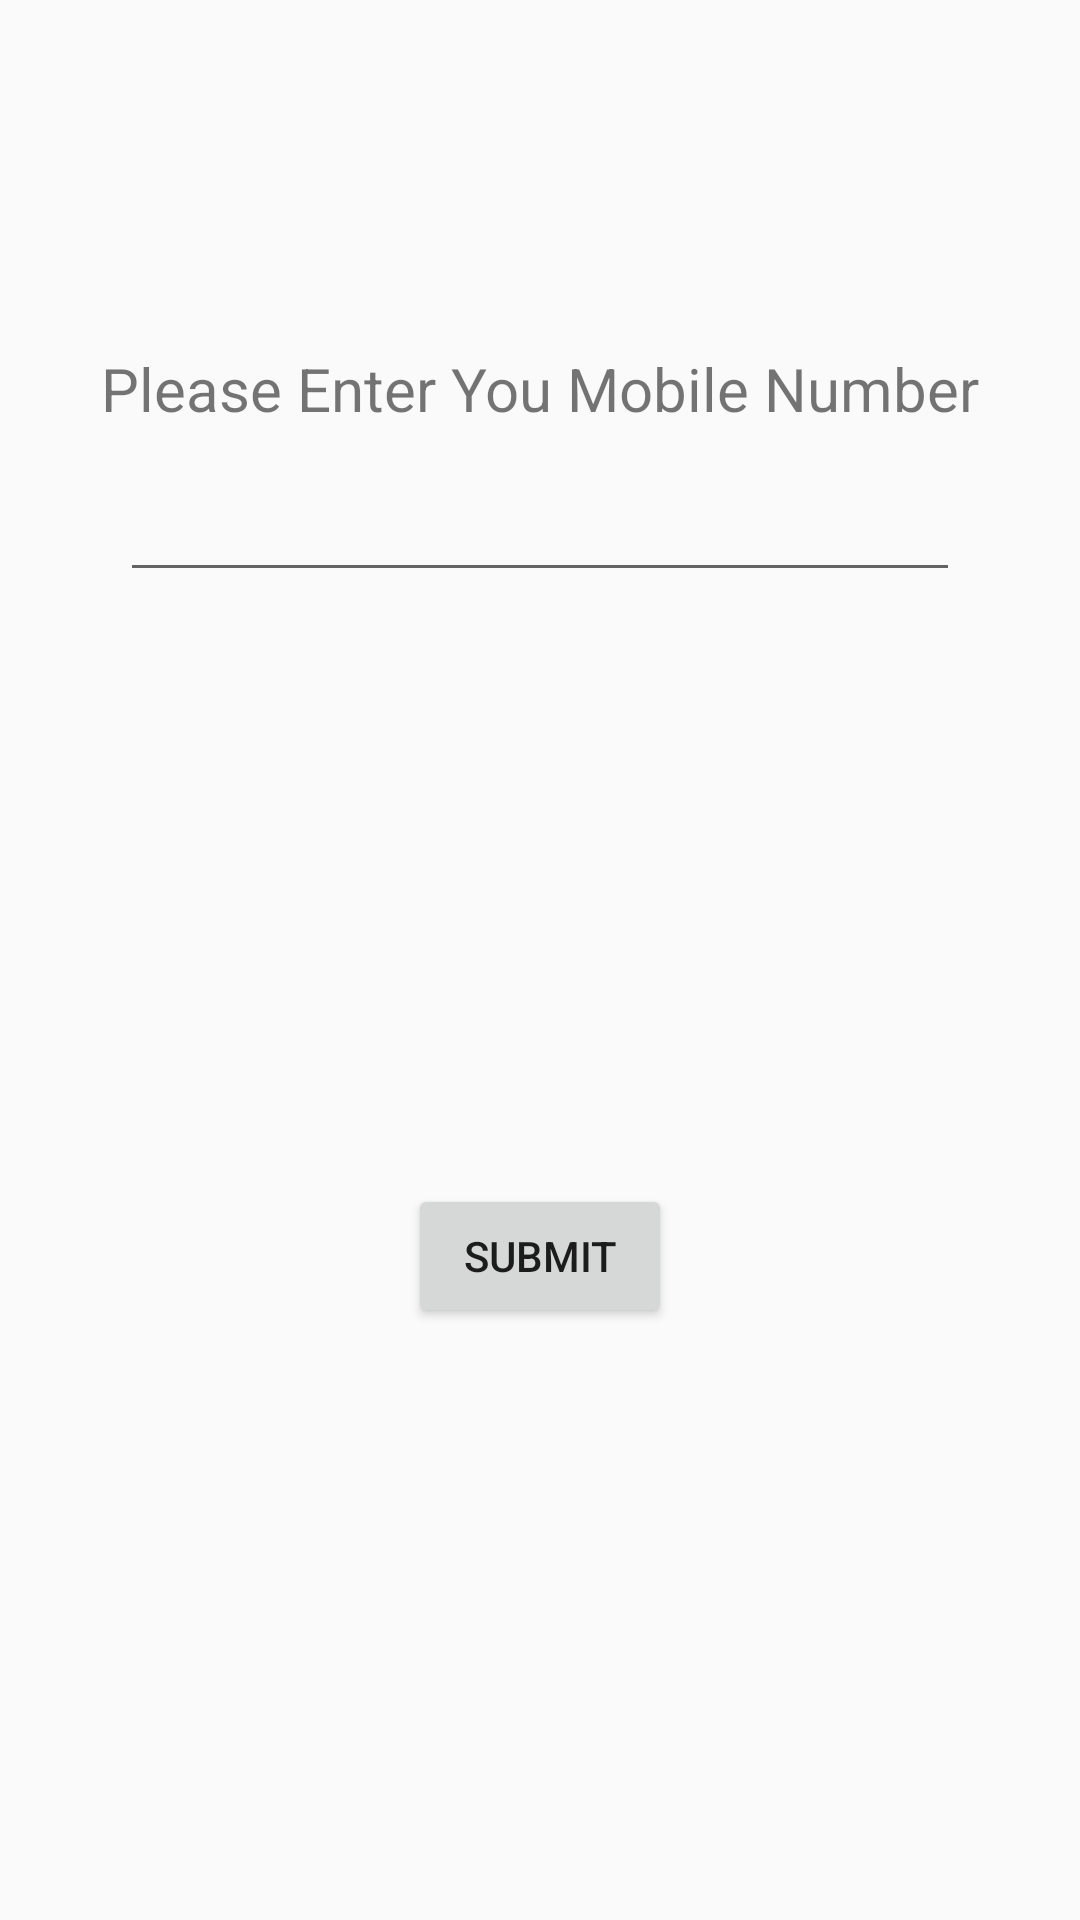

The Android layout XML behind this screen, and the referenced resources:
<!-- AndroidManifest.xml: application theme AppTheme -->
<!-- res/layout/activity_status.xml -->
<?xml version="1.0" encoding="utf-8"?>
<android.support.constraint.ConstraintLayout xmlns:android="http://schemas.android.com/apk/res/android"
    xmlns:app="http://schemas.android.com/apk/res-auto"
    xmlns:tools="http://schemas.android.com/tools"
    android:layout_width="match_parent"
    android:layout_height="match_parent"
    tools:context=".Status">

    <TextView
        android:id="@+id/textView4"
        android:layout_width="wrap_content"
        android:layout_height="wrap_content"
        android:layout_marginStart="8dp"
        android:layout_marginTop="116dp"
        android:layout_marginEnd="8dp"
        android:textSize="20sp"
        android:text="Please Enter You Mobile Number"
        app:layout_constraintEnd_toEndOf="parent"
        app:layout_constraintStart_toStartOf="parent"
        app:layout_constraintTop_toTopOf="parent" />

    <EditText
        android:id="@+id/editText"
        android:layout_width="match_parent"
        android:layout_height="wrap_content"
        android:layout_marginLeft="40dp"
        android:layout_marginTop="13dp"
        android:layout_marginRight="40dp"
        android:ems="10"
        android:inputType="phone"
        app:layout_constraintEnd_toEndOf="parent"
        android:gravity="center"
        app:layout_constraintStart_toStartOf="parent"
        app:layout_constraintTop_toBottomOf="@+id/textView4" />

    <Button
        android:id="@+id/button"
        android:layout_width="wrap_content"
        android:layout_height="wrap_content"
        android:layout_marginStart="8dp"
        android:layout_marginTop="8dp"
        android:layout_marginEnd="8dp"
        android:layout_marginBottom="8dp"
        android:text="Submit"
        app:layout_constraintBottom_toBottomOf="parent"
        app:layout_constraintEnd_toEndOf="parent"
        app:layout_constraintStart_toStartOf="parent"
        app:layout_constraintTop_toBottomOf="@+id/editText" />
</android.support.constraint.ConstraintLayout>
<!-- resources referenced by this layout -->
<resources>
  <style name="AppTheme" parent="Theme.AppCompat.Light.DarkActionBar">
          
          <item name="android:actionBarSize">85dp</item>
          <item name="colorPrimary">@color/colorPrimary</item>
          <item name="colorPrimaryDark">@color/colorPrimaryDark</item>
          <item name="colorAccent">@color/colorAccent</item>
      </style>
  <color name="colorPrimary">#af6316</color>
  <color name="colorPrimaryDark">#af6316</color>
  <color name="colorAccent">#D81B60</color>
</resources>
